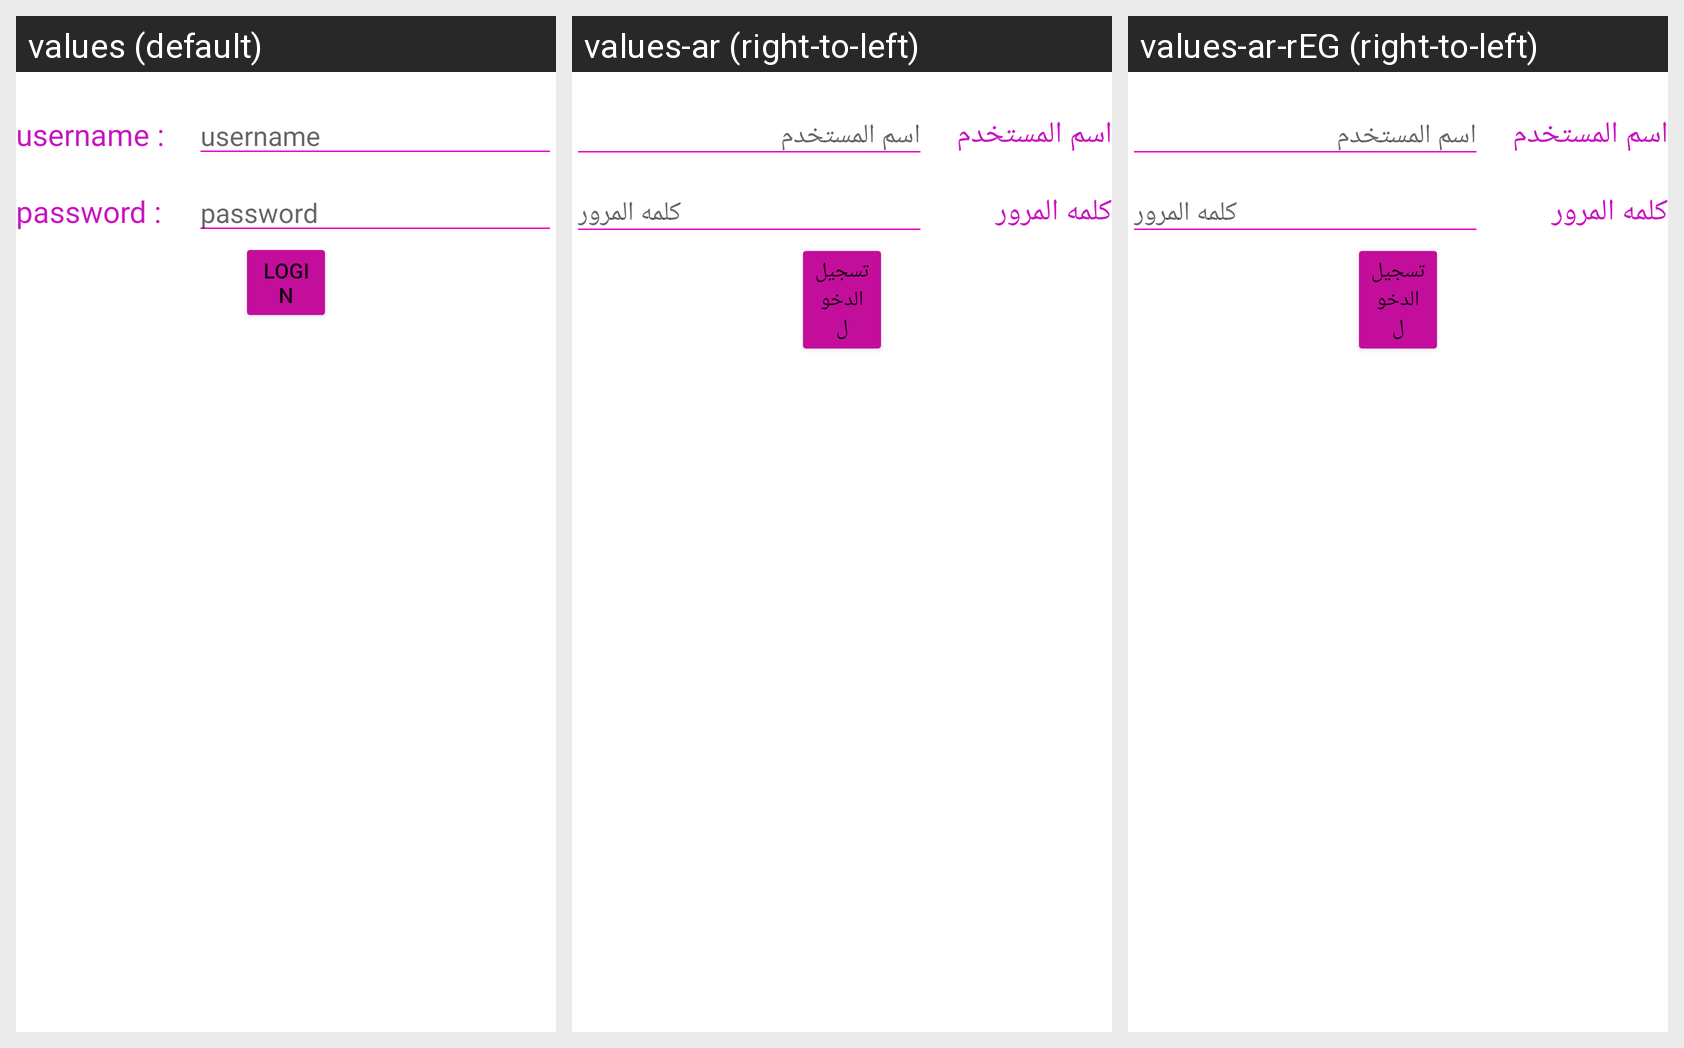

The Android screen below is rendered under several locales of the same app. Produce the string resources it draws, with the default and per-locale values.
Android screen res/layout/activity_main.xml rendered under 3 locales, left to right: values (default), values-ar (right-to-left), values-ar-rEG (right-to-left). Device: Nexus 5 (rendered at 1080×1920; each locale shown at half size, 540×960, under a caption strip naming it); theme Theme.First_Application.
Strings drawn on this screen, with the default value and each locale's value (text and hints the layout hard-codes appear in the picture but are not listed):

username
  values: username
  values-ar: اسم المستخدم 
  values-ar-rEG: اسم المستخدم   [from values-ar]

password
  values: password
  values-ar: كلمه المرور
  values-ar-rEG: كلمه المرور  [from values-ar]

login
  values: Login
  values-ar: تسجيل الدخول
  values-ar-rEG: تسجيل الدخول
